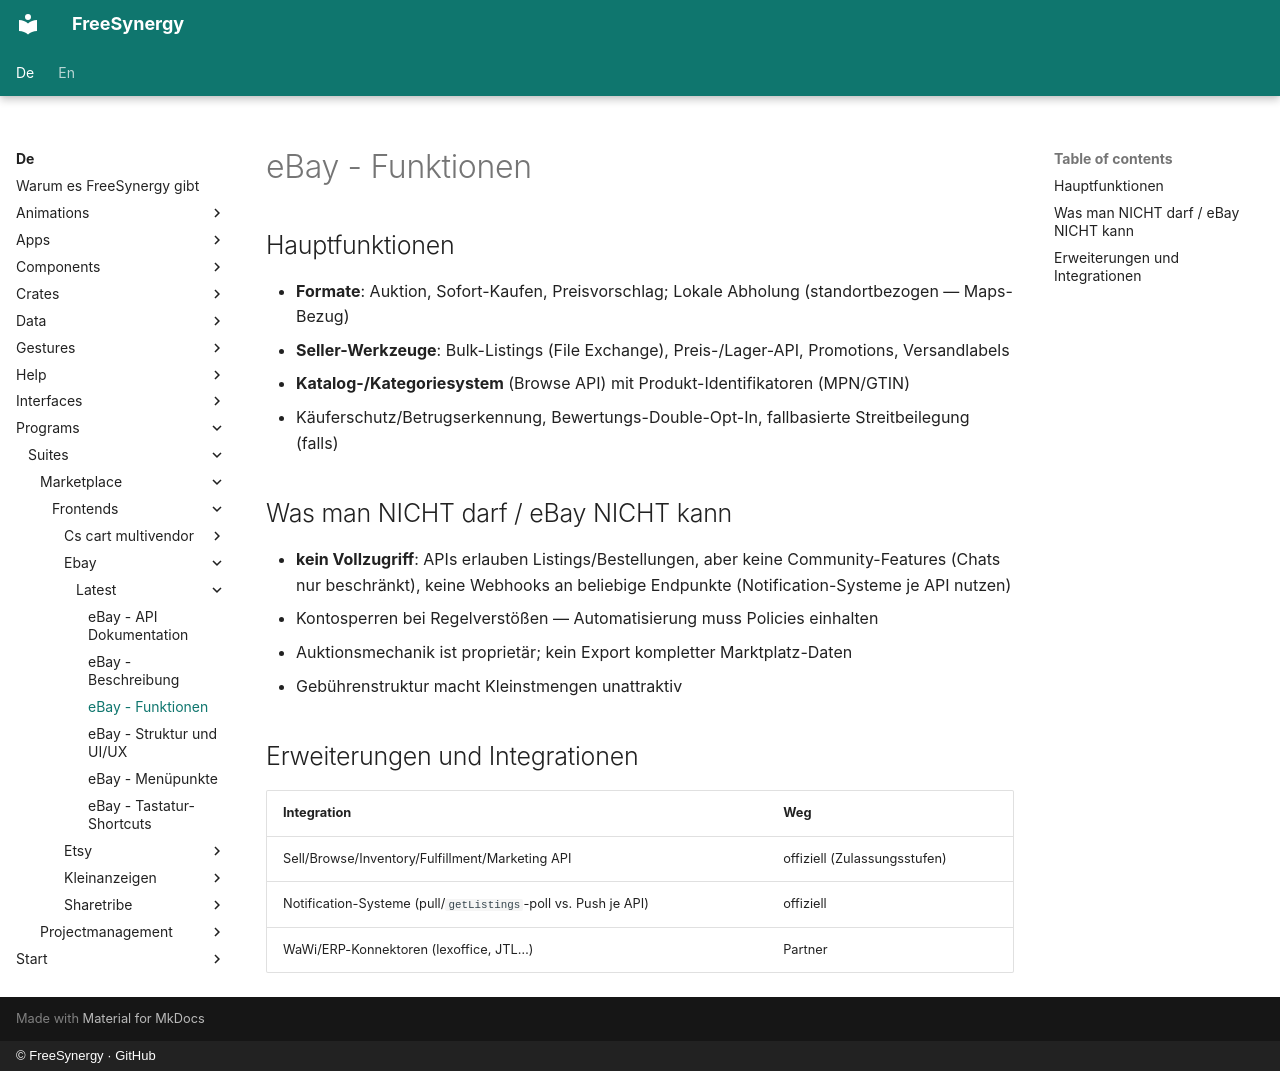

repository: FreeSynergy/fs-documentation · page: de/programs/suites/marketplace/frontends/ebay/latest/features/index.html · generator: mkdocs · copyright: © FreeSynergy · GitHub

# eBay - Funktionen

## Hauptfunktionen

- **Formate**: Auktion, Sofort-Kaufen, Preisvorschlag; Lokale Abholung (standortbezogen — Maps-Bezug)
- **Seller-Werkzeuge**: Bulk-Listings (File Exchange), Preis-/Lager-API, Promotions, Versandlabels
- **Katalog-/Kategoriesystem** (Browse API) mit Produkt-Identifikatoren (MPN/GTIN)
- Käuferschutz/Betrugserkennung, Bewertungs-Double-Opt-In, fallbasierte Streitbeilegung (falls)

## Was man NICHT darf / eBay NICHT kann

- **kein Vollzugriff**: APIs erlauben Listings/Bestellungen, aber keine Community-Features (Chats nur beschränkt), keine Webhooks an beliebige Endpunkte (Notification-Systeme je API nutzen)
- Kontosperren bei Regelverstößen — Automatisierung muss Policies einhalten
- Auktionsmechanik ist proprietär; kein Export kompletter Marktplatz-Daten
- Gebührenstruktur macht Kleinstmengen unattraktiv

## Erweiterungen und Integrationen

| Integration | Weg |
|-------------|-----|
| Sell/Browse/Inventory/Fulfillment/Marketing API | offiziell (Zulassungsstufen) |
| Notification-Systeme (pull/`getListings`-poll vs. Push je API) | offiziell |
| WaWi/ERP-Konnektoren (lexoffice, JTL…) | Partner |
